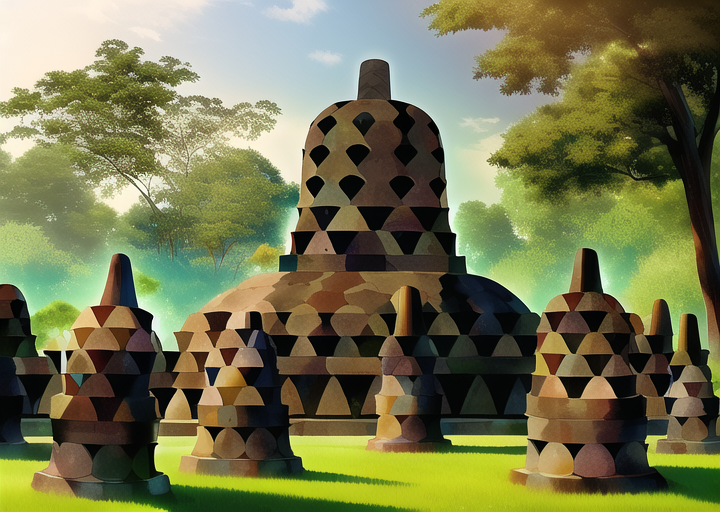
Generation parameters embedded in this image by AUTOMATIC1111 Stable Diffusion web UI or a fork of it (Forge, ...) (PNG 'parameters' text chunk):
masterpiece, best quality, ((borobudur temple)), daytime, cartoon, forest


Negative prompt: lowres, bad anatomy, bad hands, text, error, missing fingers, extra digit, fewer digits, cropped, worst quality, low quality, normal quality, jpeg artifacts, signature, watermark, username, blurry, artist name, road
Steps: 38, Sampler: Euler a, CFG scale: 12, Seed: 3765243122, Size: 720x512, Model hash: 89d59c3dde, Model: nai, Clip skip: 2, Version: v1.3.1